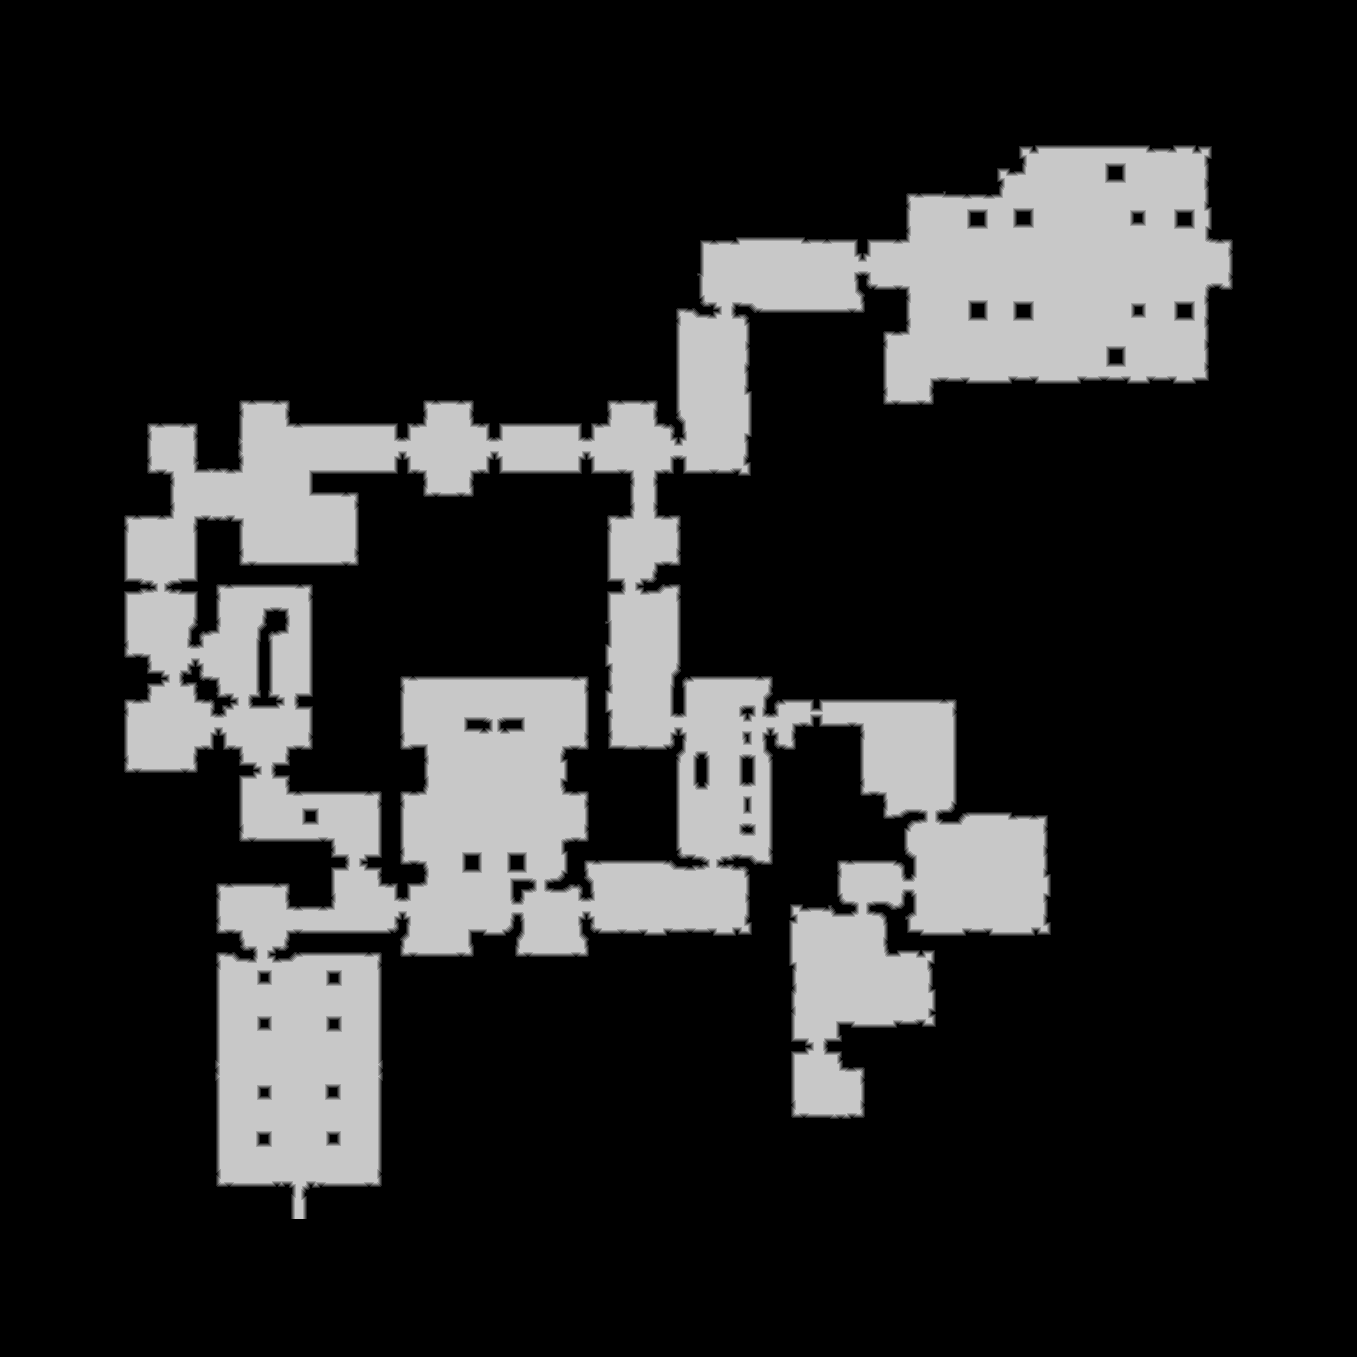

The table this chart was drawn from, first rows:
source	tdt_hull ranged
truth	truth_52f03fb5448.tsv
width	1357
height	1357
nibble	0	1464479
nibble	1	15362
nibble	2	15576
nibble	3	15777
nibble	4	16005
nibble	5	314250
